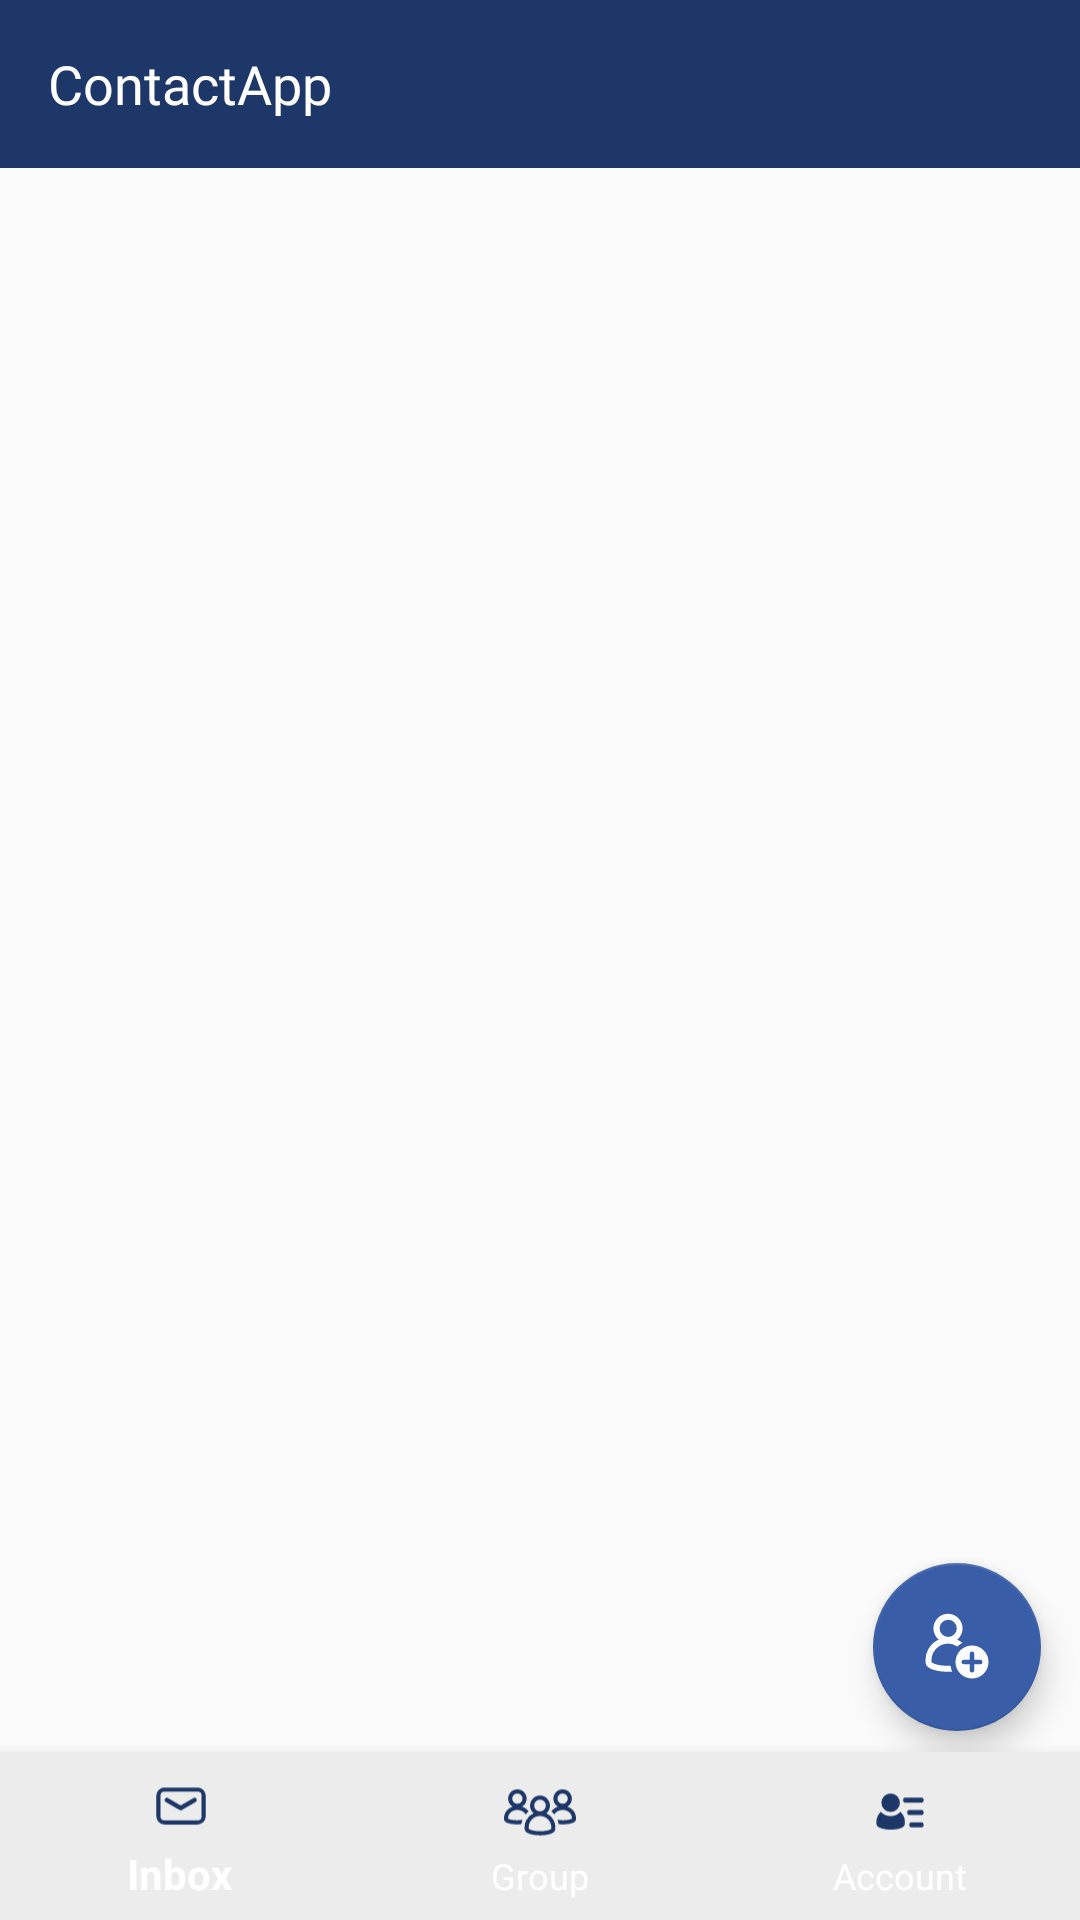

Here is an Android app screen rendered from its layout file. Give the layout XML and the strings, colors and styles it references.
<!-- AndroidManifest.xml: application theme AppTheme -->
<!-- res/layout/activity_main.xml -->
<?xml version="1.0" encoding="utf-8"?>
<RelativeLayout
        xmlns:android="http://schemas.android.com/apk/res/android"
        xmlns:app="http://schemas.android.com/apk/res-auto"
        xmlns:tools="http://schemas.android.com/tools"
        android:layout_width="360dp"
        android:layout_height="640dp"
        android:orientation="vertical"
        tools:context=".MainActivity">

    <android.support.v7.widget.Toolbar
            xmlns:android="http://schemas.android.com/apk/res/android"
            xmlns:tools="http://schemas.android.com/tools"
            xmlns:app="http://schemas.android.com/apk/res-auto"
            android:id="@+id/toolbar_top"
            android:layout_height="56dp"
            android:layout_width="match_parent"
            android:minHeight="?attr/actionBarSize"
            android:background="@color/colorPrimary">
        <TextView
                android:layout_width="wrap_content"
                android:layout_height="wrap_content"
                android:textSize="18sp"
                android:fontFamily="@font/rubikmedium"
                android:textColor="#ffffff"
                android:lineSpacingExtra="8sp"
                android:text="@string/app_name" />

    </android.support.v7.widget.Toolbar>


    

    

    <android.support.v7.widget.RecyclerView
            android:layout_marginTop="50dp"
            android:id="@+id/list_contact"
            android:name="com.example.contact.ItemFragment"
            android:layout_width="match_parent"
            android:layout_height="match_parent"
            app:layoutManager="LinearLayoutManager"
            tools:context=".ItemFragment"
            tools:listitem="@layout/user_item" />

    <android.support.design.widget.FloatingActionButton
            android:id="@+id/fab"
            android:layout_width="61dp" android:layout_height="61dp"
            android:layout_marginRight="13dp"
            android:layout_marginLeft="286dp"
            android:layout_marginBottom="63dp"
            android:layout_marginTop="516dp"
            android:background="@drawable/circle"
            android:src="@drawable/ic_contact_add"
            android:layout_alignParentBottom="true"
            android:layout_alignParentRight="true"
            app:fabSize="normal" />

    <android.support.design.widget.BottomNavigationView
            android:id="@+id/btm_nav"
            android:layout_width="match_parent"
            android:layout_height="wrap_content"
            android:layout_alignParentBottom="true"
            app:itemBackground="@color/colorNavigationIcon"
            app:itemIconTint="@color/bicsay"
            app:itemTextColor="@color/colorNavigationText"
            app:menu="@menu/bottomnavigation"/>


    

</RelativeLayout>
<!-- res/layout/user_item.xml (included above) -->
<ScrollView
        xmlns:android="http://schemas.android.com/apk/res/android"
        xmlns:app="http://schemas.android.com/apk/res-auto"
        xmlns:tools="http://schemas.android.com/tools"
        android:id="@+id/activity_main"
        android:layout_width="360dp"
        android:layout_height="60dp"
        android:background="@android:color/white"
        android:layout_marginTop="30dp">

    <RelativeLayout
            android:layout_width="360dp"
            android:layout_height="40dp"
            android:orientation="vertical">

        <TextView
                android:id="@+id/id_contact"
                android:layout_width="0dp"
                android:layout_height="0dp"
                android:visibility="gone"
        />

        <de.hdodenhof.circleimageview.CircleImageView
                android:id="@+id/photo"
                android:layout_width="55dp"
                android:layout_height="55dp"
                android:layout_marginEnd="40dp"
                android:layout_marginRight="40dp"
                tools:src="@android:color/darker_gray" />

        <TextView
                android:id="@+id/nama"
                android:layout_width="wrap_content"
                android:layout_height="wrap_content"
                android:textSize="16sp"
                android:textColor="@color/greyish_brown"
                android:lineSpacingExtra="8sp"
                tools:text="Amanda Krebber"
                android:font="@font/rubikregular"
                android:layout_marginLeft="78dp"
                android:layout_marginRight="158dp"
                android:paddingTop="10dp"/>

        <TextView
                android:id="@+id/email"
                android:layout_width="wrap_content"
                android:layout_height="wrap_content"
                android:textSize="14sp"
                android:textColor="@color/french_gray"
                android:lineSpacingExtra="8sp"
                android:font="@font/rubikregular"
                android:layout_marginLeft="78dp"
                android:layout_marginTop="35dp"
                tools:text="monte.wyman@yahoo.com"/>
    </RelativeLayout>
</ScrollView>
<!-- resources referenced by this layout -->
<resources>
  <color name="bicsay">#1e3769</color>
  <color name="colorNavigationIcon">#ECECEC</color>
  <color name="colorNavigationText">#ffffff</color>
  <color name="colorPrimary">#1e3769</color>
  <color name="french_gray">#c4c4c8</color>
  <color name="greyish_brown">#4b4b4b</color>
  <!-- drawable circle (drawable) -->
  <?xml version="1.0" encoding="utf-8"?>
  <shape xmlns:android="http://schemas.android.com/apk/res/android"
         xmlns:app="http://schemas.android.com/apk/res-auto"
         xmlns:tools="http://schemas.android.com/tools"
         android:shape="rectangle">
         <corners android:radius="500dp"/>
          <solid android:color="#04c5d3" />
          <stroke
          android:width="2dip"
          android:color="#04c5d3" />
      </shape>
  <!-- drawable ic_contact_add (drawable) -->
  <vector xmlns:android="http://schemas.android.com/apk/res/android"
      android:width="24dp"
      android:height="24dp"
      android:viewportWidth="24"
      android:viewportHeight="24">
    <path
        android:pathData="M9,8.634A2.853,2.853 0,1 0,9 2.93a2.853,2.853 0,0 0,0 5.705zM5.914,9.527a4.853,4.853 0,1 1,6.162 0.008,7.49 7.49,0 0,1 1.739,1.1 7.521,7.521 0,0 0,-1.698 1.216,5.486 5.486,0 0,0 -8.555,5.335c-0.013,-0.066 -0.01,-0.071 0.045,-0.028 0.214,0.168 0.583,0.352 1.08,0.518 1.107,0.368 2.654,0.586 4.28,0.598 0.297,0.002 0.591,-0.002 0.881,-0.014 0.09,0.693 0.275,1.356 0.54,1.976 -3.953,0.242 -8.466,-0.656 -8.792,-2.68a7.487,7.487 0,0 1,4.318 -8.03zM17.75,16.25v-2a0.75,0.75 0,1 0,-1.5 0v2h-2a0.75,0.75 0,1 0,0 1.5h2v2a0.75,0.75 0,1 0,1.5 0v-2h2a0.75,0.75 0,1 0,0 -1.5h-2zM17,22.5a5.5,5.5 0,1 1,0 -11,5.5 5.5,0 0,1 0,11z"
        android:fillColor="#FCFCFC"
        android:fillType="evenOdd"/>
  </vector>
  <string name="app_name">ContactApp</string>
  <style name="AppTheme" parent="Theme.AppCompat.Light.NoActionBar">
          
          <item name="colorPrimary">@color/colorPrimary</item>
          <item name="colorPrimaryDark">@color/colorPrimaryDark</item>
          <item name="colorAccent">@color/colorAccent</item>
      </style>
  <color name="colorPrimaryDark">#182749</color>
  <color name="colorAccent">#395EA7</color>
</resources>
